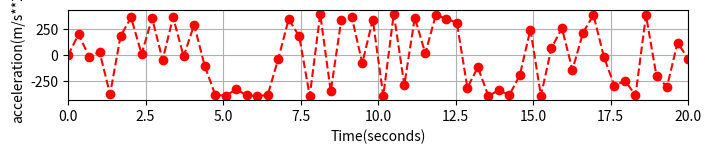
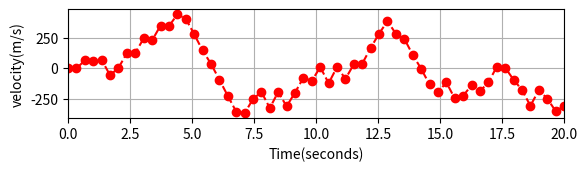
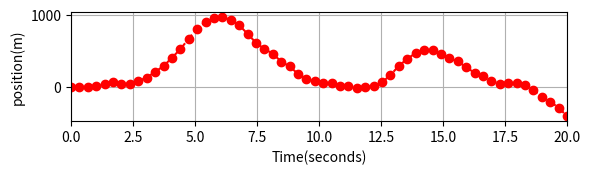

The script that saved these images, in order:
# pendulum project
# [redacted]

#Import Statements
import math
import numpy as np
import matplotlib.pyplot as plt
import time

#Global Variables
L = 0.025 #m
g = -9.8 #m/s^2
m = 0.5 #kg

#Functions
def system_update(omega_initial, theta_initial, acc_initial, time1, time2):
    #return updated values of period, acceleration, and velocity, angular position
    dt = time2 - time1
    theta = theta_initial + omega_initial * dt
    omega = omega_initial + (acc_initial * dt)
    acc_t = ((-1 * g) / L ) * math.sin(theta)
    return theta, acc_t, omega

def print_system(omega_initial, acc_initial, theta_initial):
    print("POSITION:   ", theta_initial)
    print("ACCELERATION:   ", acc_initial)
    print("VELOCITY: ", omega_initial, "\n")
    print((omega_initial, acc_initial, theta_initial))

#initial conditions
theta_initial = [math.pi / 6]
omega_initial = [0]
acc_initial = [-4.9]
time = np.linspace(0, 20, 60)
print_system(omega_initial[0], acc_initial[0], theta_initial[0])

i = 1
while i < len(time):
    theta, acc_t, omega = system_update(omega_initial[i-1], theta_initial[i-1], acc_initial[i-1], time[i-1], time[i])
    omega_initial.append(omega)
    theta_initial.append(theta)
    acc_initial.append(acc_t)
    i += 1


#Plots acceleration vs time on graph
plt.figure(figsize=(8,4),dpi=100)
plt.subplot(3,1,2)
plt.plot(time,acc_initial, 'ro--')
plt.xlabel('Time(seconds)')
plt.ylabel('acceleration(m/s**2)')
plt.xlim((0,20))
plt.grid()


#Plots velocity vs time on graph
plt.figure(2)
plt.subplot(3,1,2)
plt.plot(time,omega_initial, 'ro--')
plt.xlabel('Time(seconds)')
plt.ylabel('velocity(m/s)')
plt.xlim((0,20))
plt.grid()


#Plots position vs time on graph
plt.figure(3)
plt.subplot(3,1,2)
plt.plot(time,theta_initial, 'ro--')
plt.xlabel('Time(seconds)')
plt.ylabel('position(m)')
plt.xlim((0,20))
plt.grid()
